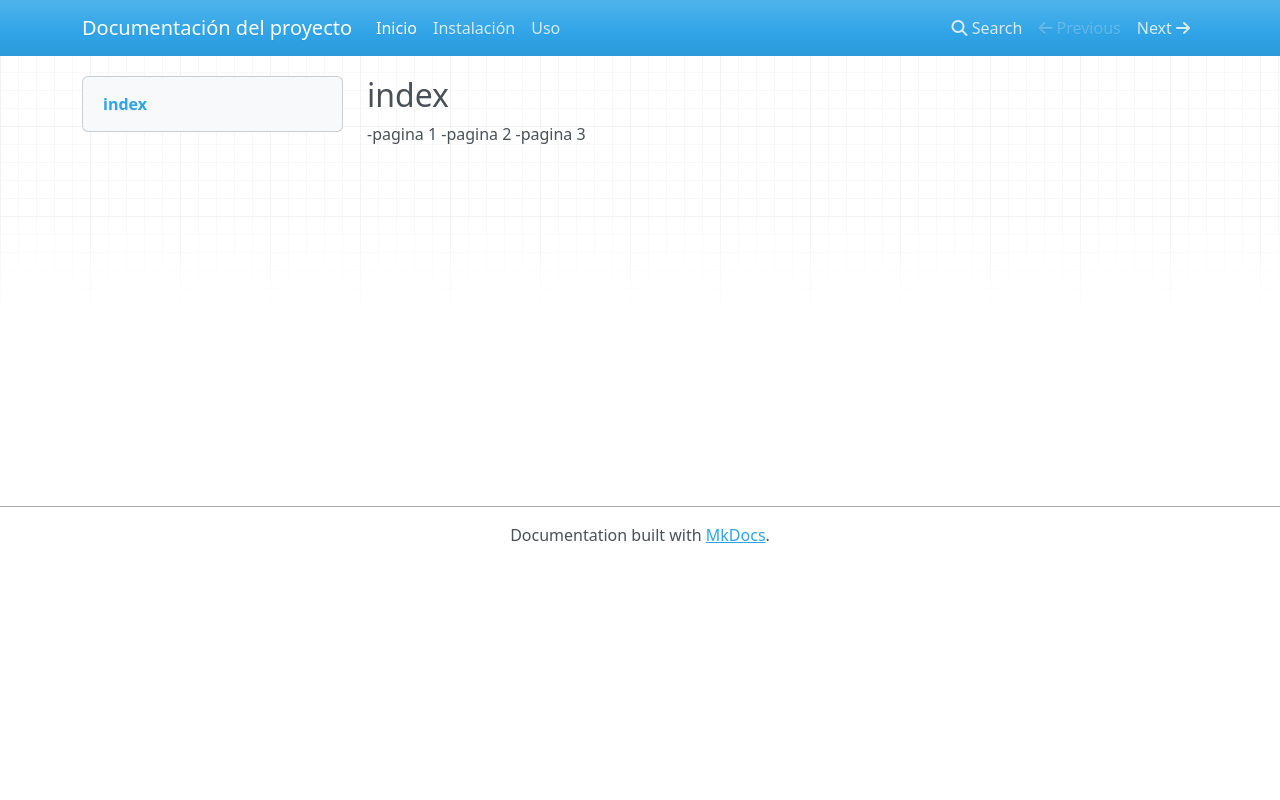

repository: Xeto807/prueba_camarena · page: index.html · generator: mkdocs

##index

-pagina 1
-pagina 2
-pagina 3
